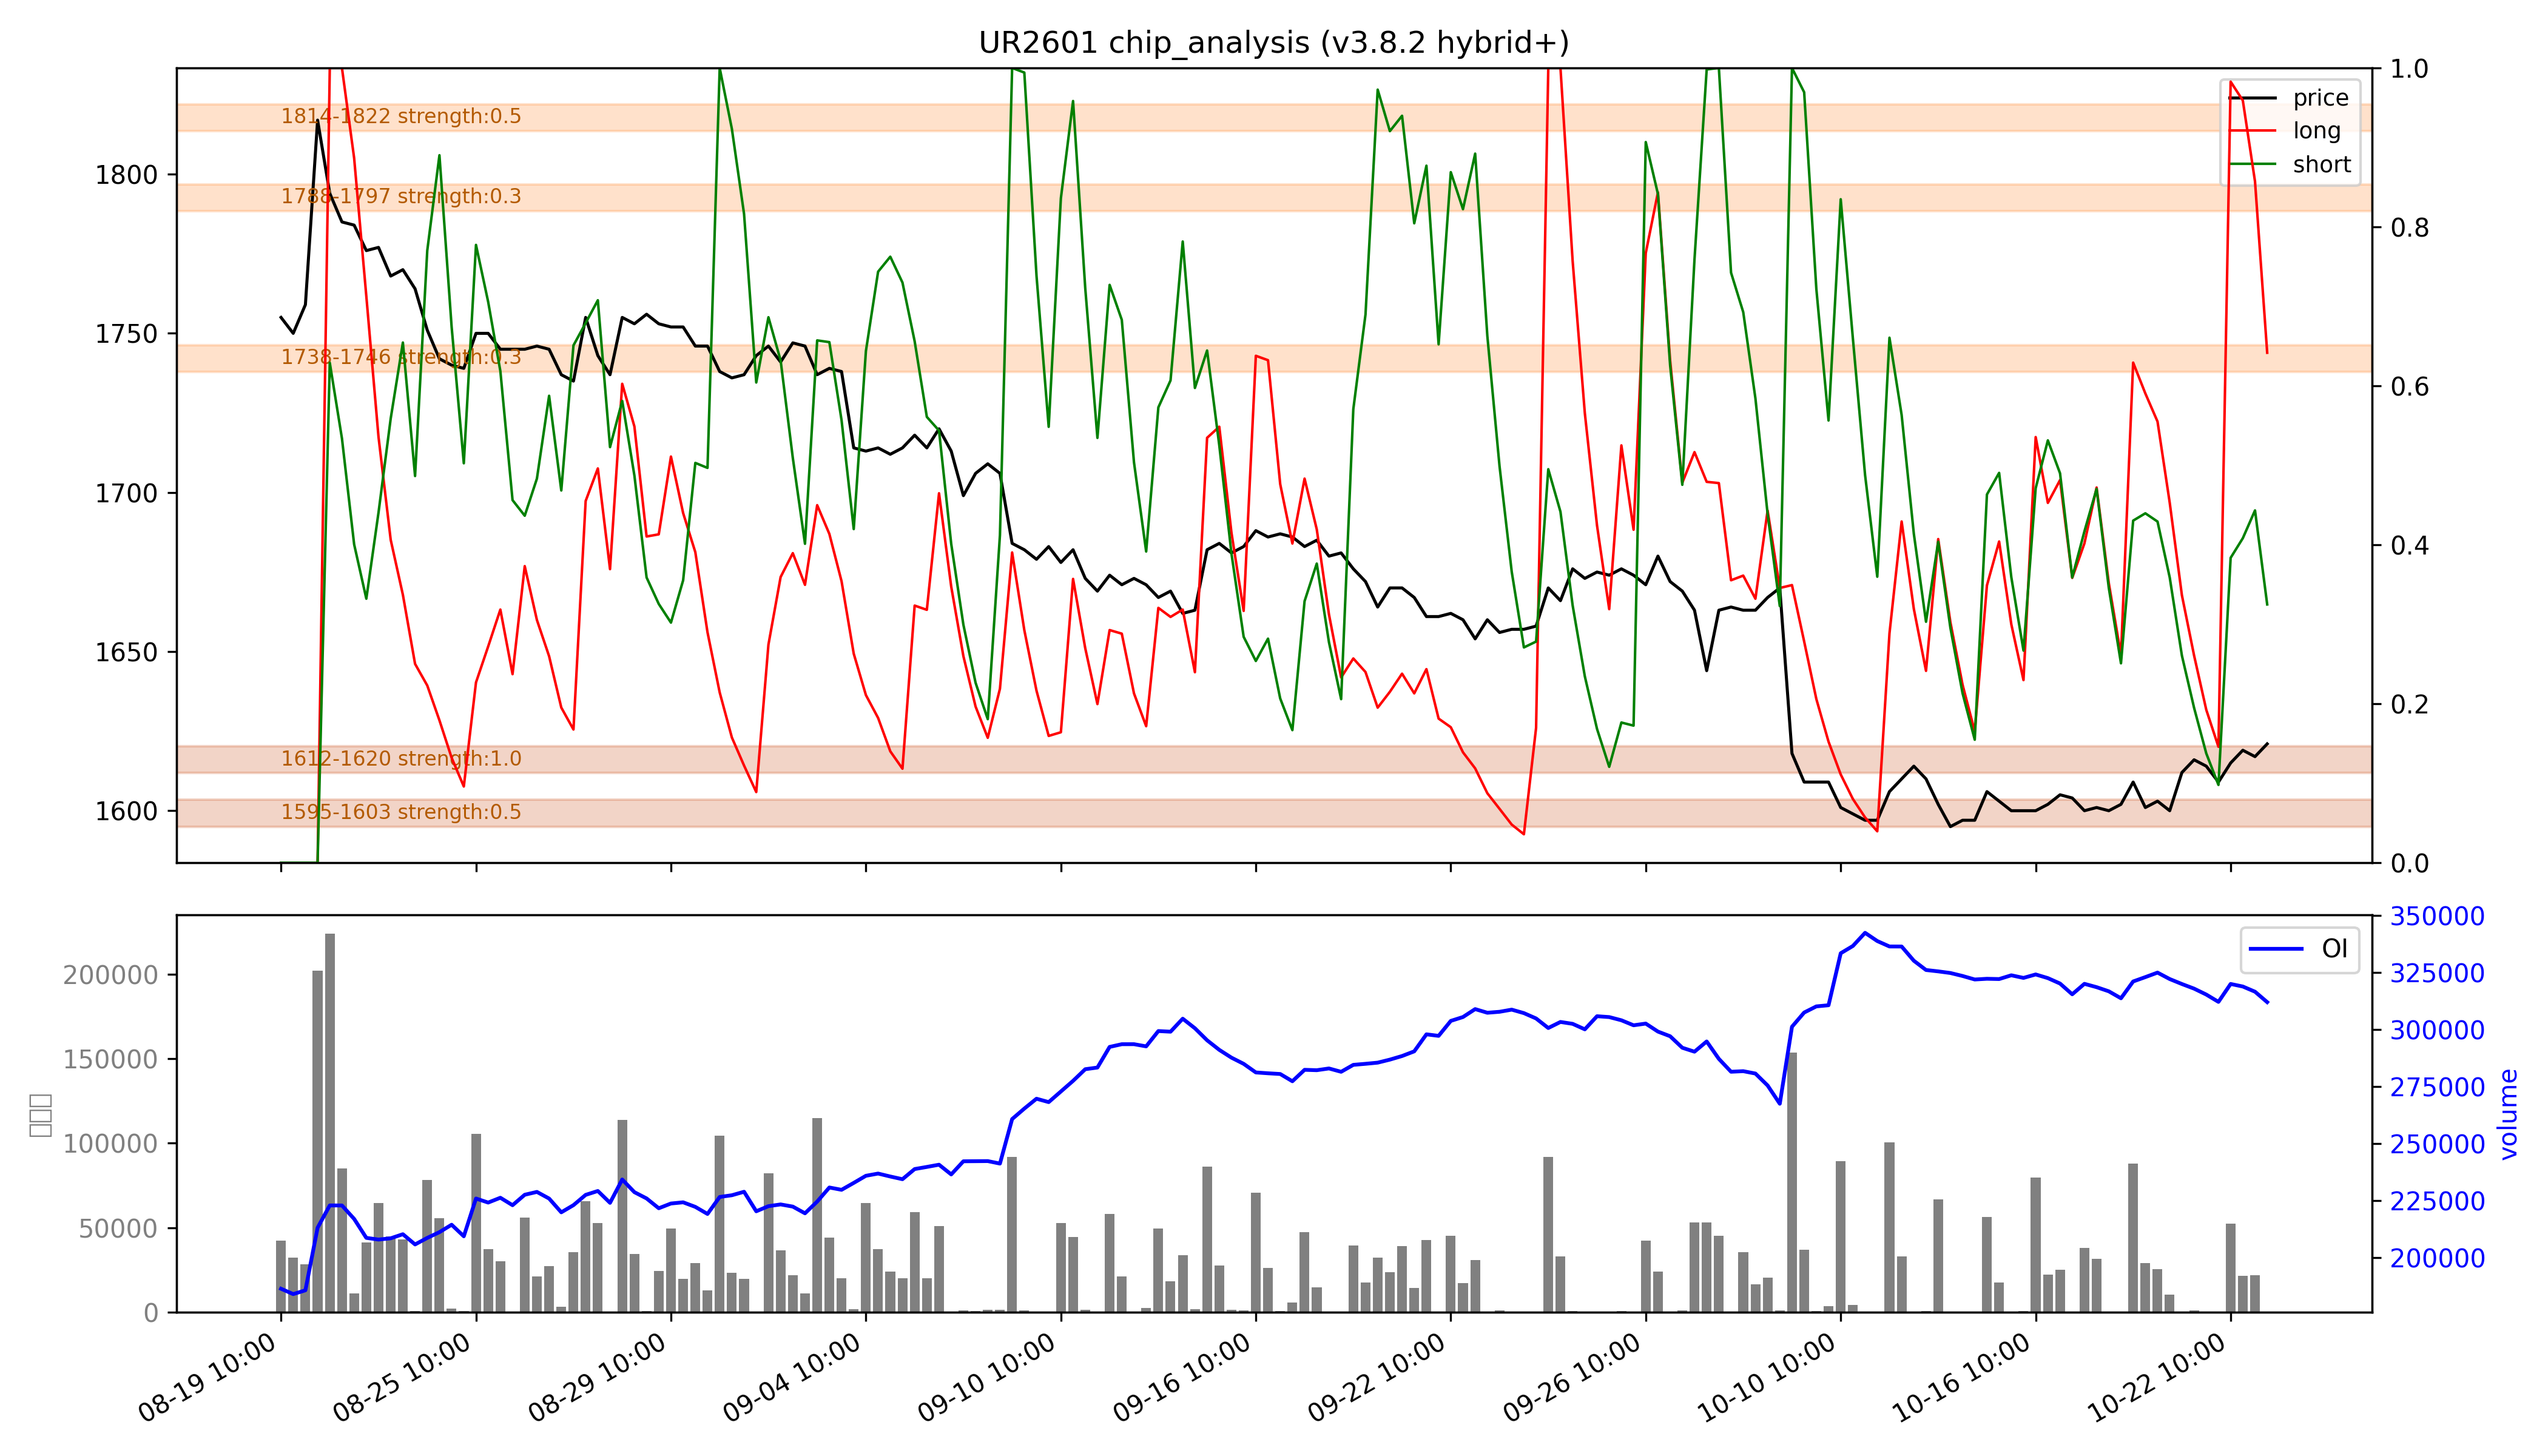

Data behind this chart, as committed beside it:
low, high, recent_strength, all_strength, avg_strength, persistent, zone_type
1595, 1603, 0.5, 0.5, 0.5, True, 持久区
1612, 1620, 强：1.0, 1.0, 强：1.0, True, 持久区
1738, 1746, 0.0, 0.6, 0.3, False, 短期区
1788, 1797, 0.0, 0.5, 0.3, False, 短期区
1814, 1822, 0.0, 强：1.0, 0.5, False, 短期区
